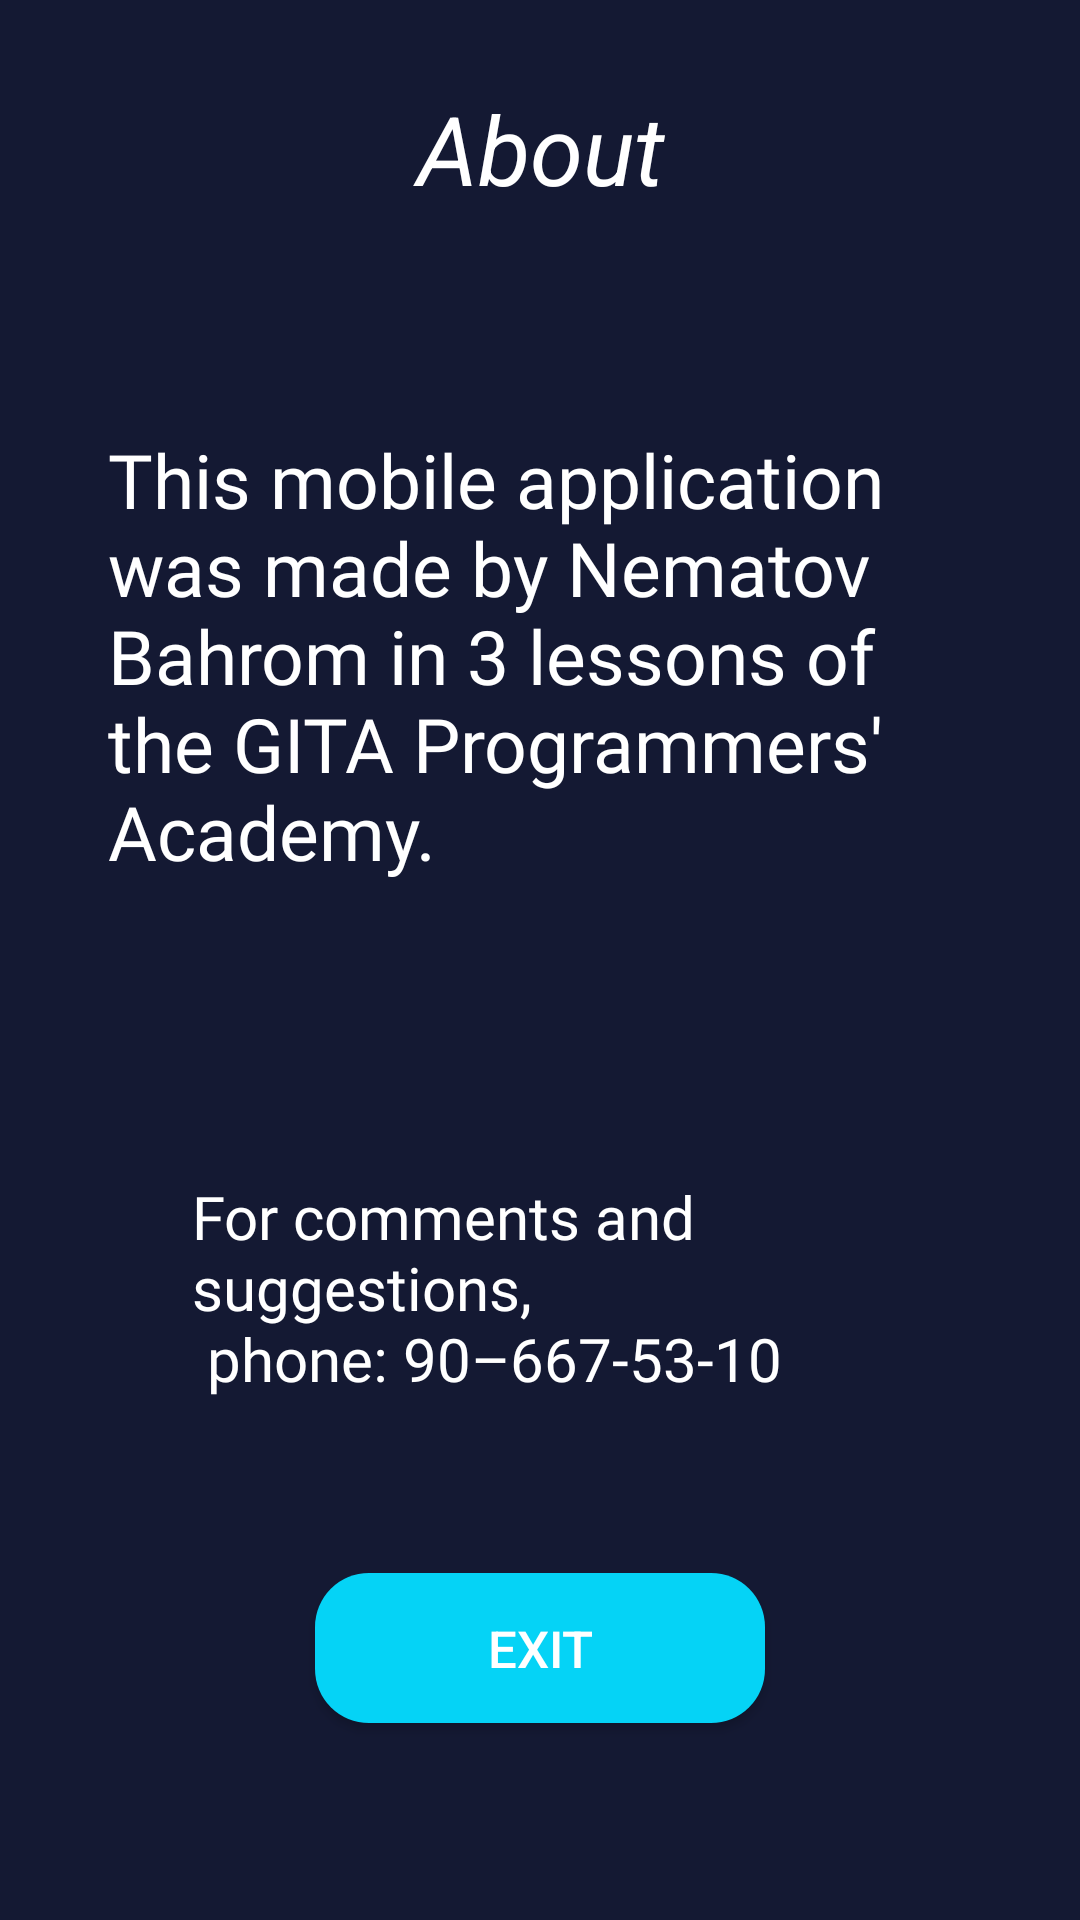

Write the Android layout XML for this screen, with the resource values it uses.
<!-- AndroidManifest.xml: application theme Theme.QuizApp -->
<!-- res/layout/activity_info.xml -->
<?xml version="1.0" encoding="utf-8"?>
<LinearLayout xmlns:android="http://schemas.android.com/apk/res/android"
    android:layout_width="match_parent"
    android:layout_height="match_parent"
    android:background="#141933"
    android:orientation="vertical">

    <LinearLayout
        android:layout_width="match_parent"
        android:layout_height="0dp"
        android:layout_weight="1"
        android:orientation="vertical"
        android:padding="16dp">


        <TextView
            android:layout_width="match_parent"
            android:layout_height="wrap_content"
            android:layout_margin="12dp"
            android:gravity="center_horizontal"
            android:text="@string/about"
            android:textColor="@color/white"
            android:textSize="32sp"
            android:textStyle="italic" />


        <Space
            android:layout_width="match_parent"
            android:layout_height="10dp" />

        <Space
            android:layout_width="match_parent"
            android:layout_height="50dp" />

        <LinearLayout
            android:layout_width="wrap_content"
            android:layout_height="wrap_content"
            android:layout_gravity="center"
            android:layout_marginHorizontal="20dp">

            <TextView
                android:layout_width="wrap_content"
                android:layout_height="wrap_content"
                android:fontFamily="@font/fonts"
                android:text="@string/info_person"
                android:textColor="@color/white"
                android:textSize="25sp" />
        </LinearLayout>

        <Space
            android:layout_width="match_parent"
            android:layout_height="50dp" />


        <TextView
            android:layout_width="wrap_content"
            android:layout_height="wrap_content"
            android:layout_gravity="center|bottom"
            android:layout_margin="48dp"
            android:text="@string/phone"
            android:textColor="@color/white"
            android:fontFamily="@font/fonts"
            android:textSize="20dp"/>

        <androidx.appcompat.widget.AppCompatButton
            android:id="@+id/aboutBack"
            android:layout_width="150dp"
            android:layout_height="50dp"
            android:layout_gravity="center"
            android:layout_margin="10dp"
            android:background="@drawable/btn_click_next"
            android:padding="10dp"
            android:text="@string/exit"
            android:textColor="@color/white"
            android:textSize="17sp" />

        


    </LinearLayout>


</LinearLayout>
<!-- resources referenced by this layout -->
<resources>
  <color name="white">#FFFFFFFF</color>
  <!-- drawable btn_click_next (drawable) -->
  <?xml version="1.0" encoding="utf-8"?>
  <selector xmlns:android="http://schemas.android.com/apk/res/android">
      <item android:state_pressed="true">
          <shape>
              <solid android:color="#05D3F6"/>
              <corners android:radius="12dp" />
          </shape>
      </item>
      <item android:drawable="@drawable/background_button" />
  </selector>
  <string name="about">About</string>
  <string name="exit">exit</string>
  <string name="info_person">This mobile application was made by Nematov Bahrom in 3 lessons of the GITA Programmers\' Academy.</string>
  <string name="phone" tools:ignore="TypographyDashes">For comments and suggestions,\n phone: 90–667-53-10</string>
  <style name="Theme.QuizApp" parent="Theme.AppCompat.Light.NoActionBar">
          
          <item name="colorPrimary">@color/black</item>
          <item name="colorPrimaryVariant">@color/black</item>
          <item name="colorOnPrimary">@color/black</item>
          
          <item name="colorSecondary">@color/teal_200</item>
          <item name="colorSecondaryVariant">@color/teal_700</item>
          <item name="colorOnSecondary">@color/black</item>
          
          <item name="android:statusBarColor" tools:targetApi="l">#2A2B31</item>
          
      </style>
  <!-- drawable background_button (drawable) -->
  <?xml version="1.0" encoding="utf-8"?>
  <shape xmlns:android="http://schemas.android.com/apk/res/android">
      <corners android:radius="18dp" />
      <solid android:color="#05D3F6"/>
  
  
  
      
      
      
      
      
  </shape>
  <color name="black">#050505</color>
  <color name="teal_200">#448AFF</color>
  <color name="teal_700">#092CEF</color>
</resources>
